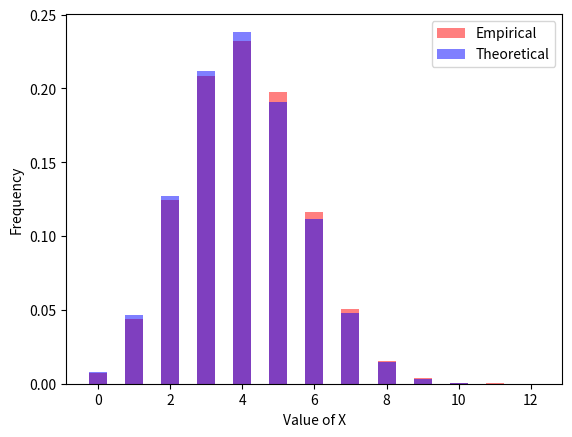

Python code for this plot:
import numpy as np
import matplotlib.pyplot as plt

values_of_X = np.arange(13)
data_weldon = np.array([185, 1149, 3265, 5475, 6114, 5194, 3067, 1331, 403, 105, 14, 4, 0])
n = np.sum(data_weldon)

from scipy.stats import binom

# Histogram plot
data_freq = data_weldon / n  # Observed frequencies
theo_freq = binom.pmf(values_of_X, 12, 1/3)  # Theoretical frequencies

plt.bar(values_of_X, data_freq, width=0.5, color=(1, 0, 0, 0.5), label="Empirical")
plt.bar(values_of_X, theo_freq, width=0.5, color=(0, 0, 1, 0.5), label="Theoretical")
plt.xlabel("Value of X")
plt.ylabel("Frequency")
plt.legend(loc="upper right")
plt.show()